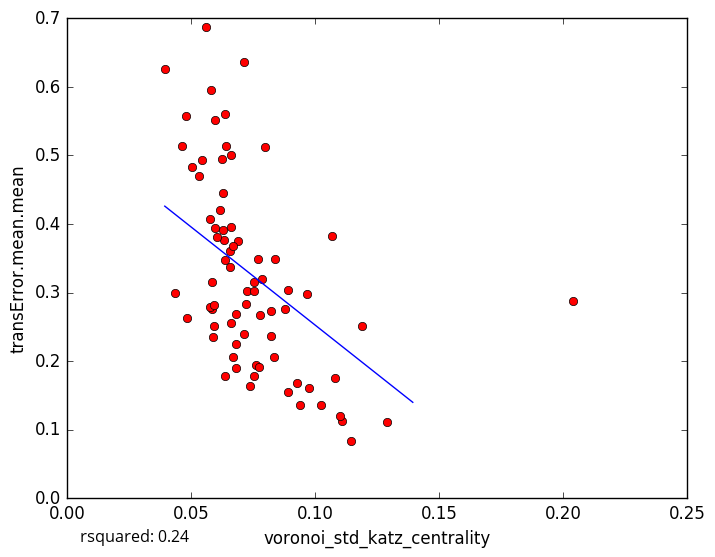

Source data for this figure (header and first rows):
voronoi_std_katz_centrality, transError.mean.mean
0.06247, 0.4941
0.06375, 0.3475
0.07549, 0.178
0.1291, 0.1115
0.1027, 0.1357
0.0661, 0.5005
0.05027, 0.4835
0.05861, 0.3147
0.07803, 0.2668
0.09399, 0.136
0.09754, 0.1603
0.111, 0.1133
0.1101, 0.1205
0.09297, 0.1687
0.1082, 0.1753
0.1191, 0.251
0.06598, 0.2551
0.05859, 0.2757
0.05982, 0.5509
0.07725, 0.3487
0.04811, 0.5567
0.06372, 0.5606
0.0692, 0.3756
0.05444, 0.4934
0.08412, 0.3492
0.07975, 0.5119
0.1069, 0.3829
0.06319, 0.3767
0.06693, 0.2062
0.05901, 0.2345
0.05926, 0.2505
0.07146, 0.6358
0.04344, 0.2989
0.04839, 0.2635
0.05753, 0.2792
0.05342, 0.47
0.1147, 0.08279
0.06801, 0.2243
0.06581, 0.3607
0.09687, 0.2974
0.05617, 0.6874
0.0582, 0.5948
0.08797, 0.2767
0.06836, 0.268
0.05979, 0.3943
0.05754, 0.4073
0.0726, 0.3019
0.06572, 0.3378
0.07556, 0.302
0.06057, 0.3811
0.08358, 0.2053
0.07386, 0.1642
0.08248, 0.2737
0.0616, 0.4201
0.07555, 0.3151
0.06297, 0.3912
0.07888, 0.3193
0.07222, 0.2839
0.07619, 0.1941
0.07733, 0.1912
... 18 more rows
